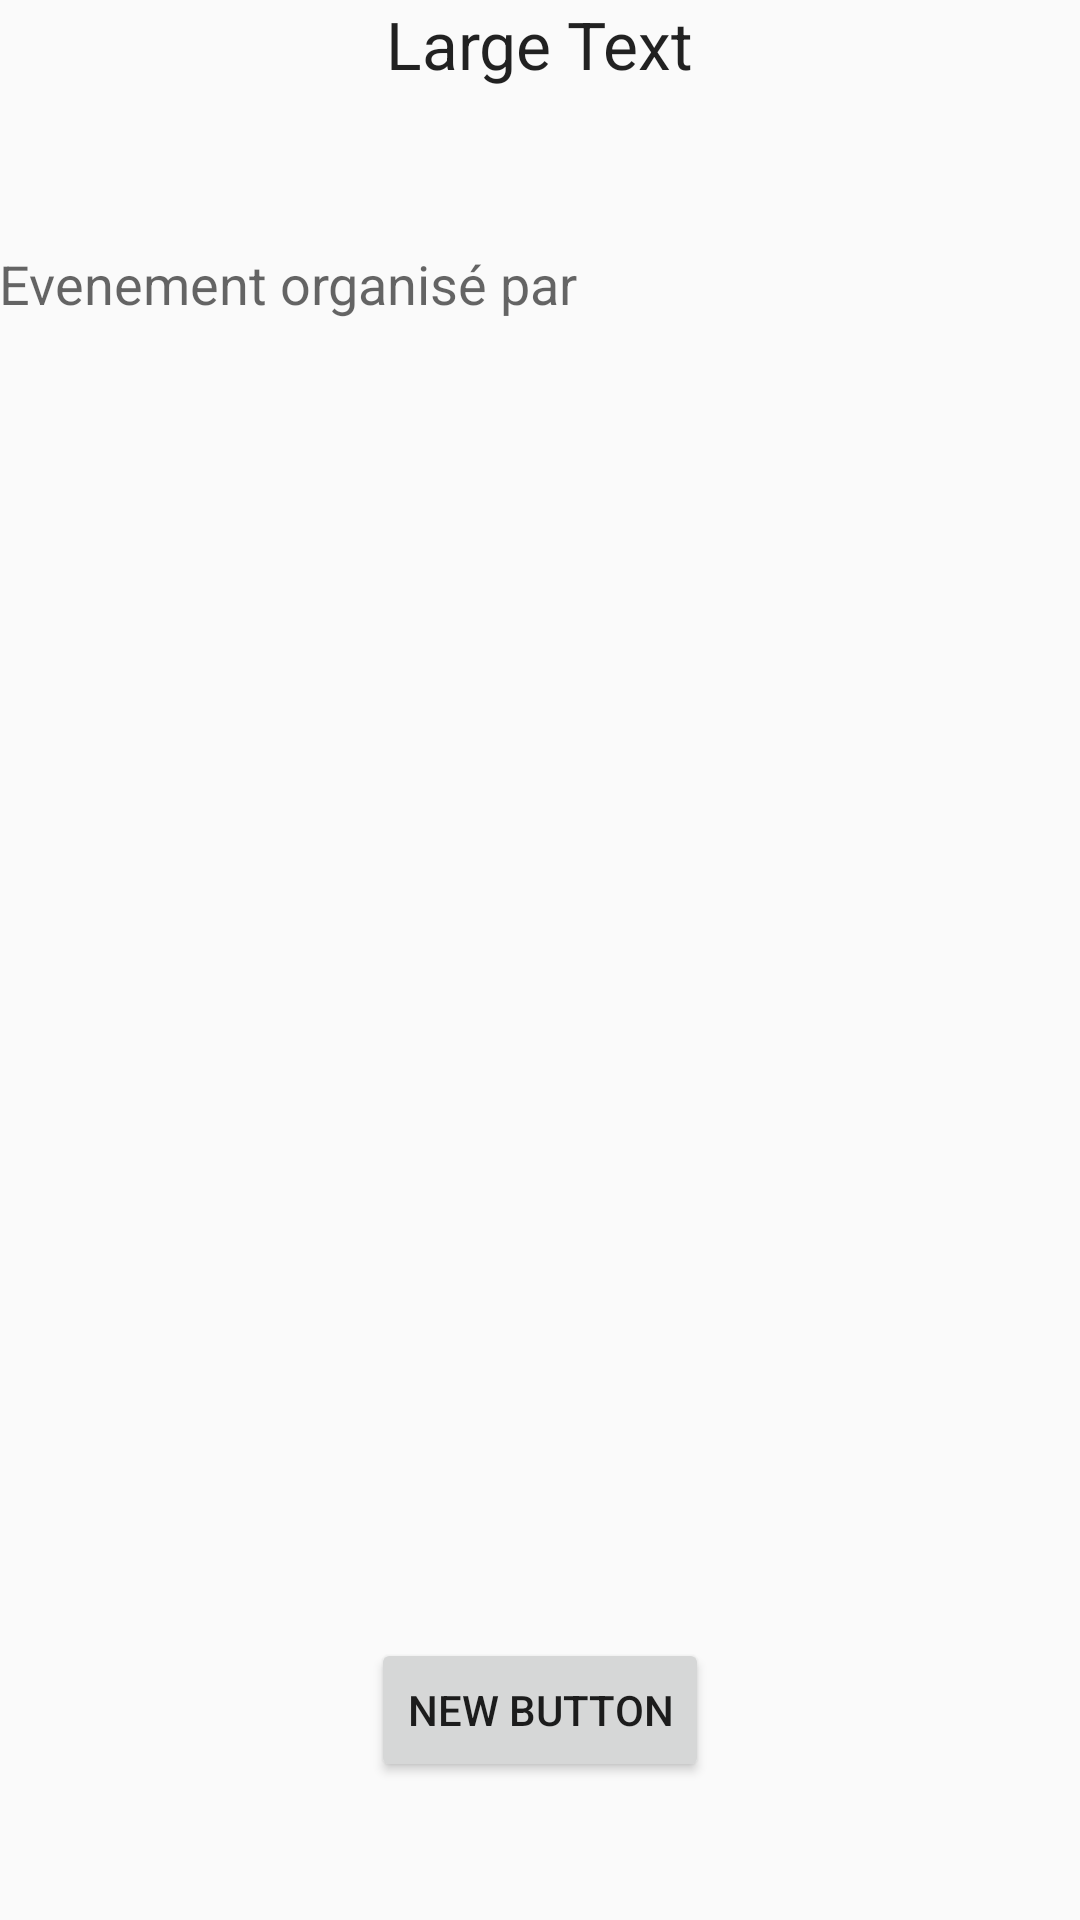

Produce the Android XML layout that renders to this screen, including the resource entries it uses.
<!-- AndroidManifest.xml: activity theme PartyTheme -->
<!-- res/layout/activity_event.xml -->
<RelativeLayout xmlns:android="http://schemas.android.com/apk/res/android"
    xmlns:tools="http://schemas.android.com/tools" android:layout_width="match_parent"
    android:layout_height="match_parent" android:paddingLeft="@dimen/activity_horizontal_margin"
    android:paddingRight="@dimen/activity_horizontal_margin"
    android:paddingTop="@dimen/activity_vertical_margin"
    android:paddingBottom="@dimen/activity_vertical_margin"
    tools:context="parisdescartes.appmob.EventActivity">

    <Button
        android:layout_width="wrap_content"
        android:layout_height="wrap_content"
        android:text="New Button"
        android:id="@+id/button"
        android:layout_alignParentBottom="true"
        android:layout_centerHorizontal="true"
        android:layout_marginBottom="46dp" />

    <TextView
        android:layout_width="wrap_content"
        android:layout_height="wrap_content"
        android:textAppearance="?android:attr/textAppearanceLarge"
        android:text="Large Text"
        android:id="@+id/textView"
        android:layout_alignParentTop="true"
        android:layout_centerHorizontal="true" />

    <TextView
        android:layout_width="wrap_content"
        android:layout_height="wrap_content"
        android:textAppearance="?android:attr/textAppearanceMedium"
        android:text="@string/event_organiser"
        android:id="@+id/creatorName"
        android:layout_below="@+id/textView"
        android:layout_alignParentStart="true"
        android:layout_marginTop="53dp" />

</RelativeLayout>
<!-- resources referenced by this layout -->
<resources>
  <string name="event_organiser">Evenement organisé par  </string>
  <style name="PartyTheme" parent="android:Theme.Material.Light.NoActionBar">
  
      </style>
</resources>
